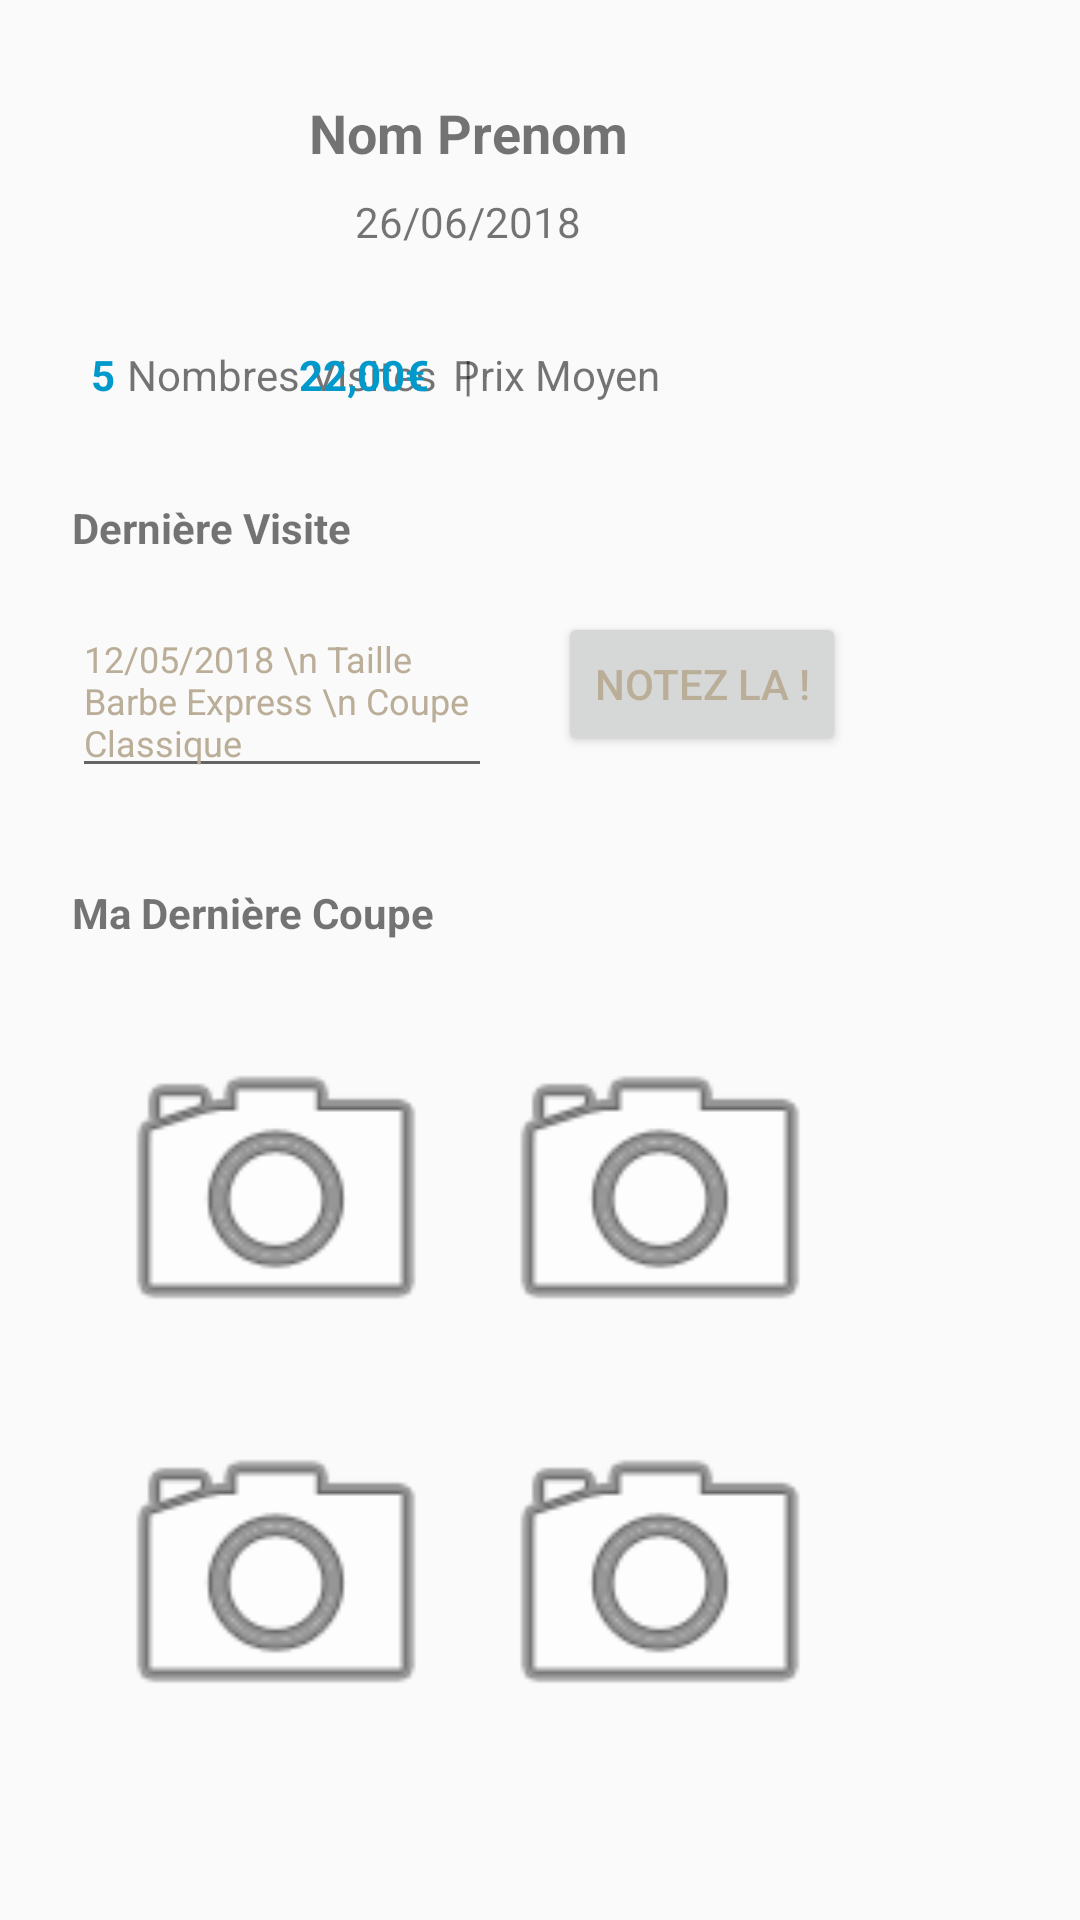

Layout XML and referenced resources for this Android screen:
<!-- AndroidManifest.xml: application theme AppTheme -->
<!-- res/layout/content_profil.xml -->
<?xml version="1.0" encoding="utf-8"?>
<ScrollView xmlns:android="http://schemas.android.com/apk/res/android"
    xmlns:app="http://schemas.android.com/apk/res-auto"
    xmlns:tools="http://schemas.android.com/tools"
    android:layout_width="match_parent"
    android:layout_height="match_parent"
    android:orientation="vertical">

    <LinearLayout
        android:layout_width="wrap_content"
        android:layout_height="wrap_content">

    <android.support.constraint.ConstraintLayout
        android:layout_width="match_parent"
        android:layout_height="match_parent">

        <TextView
            android:id="@+id/txtNomPrenom"
            android:layout_width="wrap_content"
            android:layout_height="wrap_content"
            android:layout_marginEnd="8dp"
            android:layout_marginStart="8dp"
            android:layout_marginTop="32dp"
            android:text="Nom Prenom"
            android:textSize="18sp"
            android:textStyle="bold"
            app:layout_constraintEnd_toEndOf="parent"
            app:layout_constraintStart_toStartOf="parent"
            app:layout_constraintTop_toTopOf="parent" />

        <TextView
            android:id="@+id/txtDateN"
            android:layout_width="wrap_content"
            android:layout_height="wrap_content"
            android:layout_marginEnd="8dp"
            android:layout_marginStart="8dp"
            android:layout_marginTop="8dp"
            android:text="26/06/2018"
            android:textAlignment="center"
            app:layout_constraintEnd_toEndOf="parent"
            app:layout_constraintStart_toStartOf="parent"
            app:layout_constraintTop_toBottomOf="@+id/txtNomPrenom" />


        <TextView
            android:id="@+id/setTxtNbVisite"
            android:layout_width="wrap_content"
            android:layout_height="wrap_content"
            android:layout_marginEnd="4dp"
            android:text="5"
            android:textColor="@android:color/holo_blue_dark"
            android:textStyle="bold"
            app:layout_constraintEnd_toStartOf="@+id/txtNbVisite"
            app:layout_constraintTop_toTopOf="@+id/txtSeparateur" />

        <TextView
            android:id="@+id/txtNbVisite"
            android:layout_width="wrap_content"
            android:layout_height="wrap_content"
            android:layout_marginEnd="8dp"
            android:layout_marginStart="8dp"
            android:text="Nombres Visites"
            app:layout_constraintEnd_toStartOf="@+id/setTxtNbVisite"
            app:layout_constraintStart_toEndOf="@+id/txtSeparateur"
            app:layout_constraintTop_toTopOf="@+id/txtSeparateur" />


        <TextView
            android:id="@+id/txtSeparateur"
            android:layout_width="wrap_content"
            android:layout_height="wrap_content"
            android:layout_marginEnd="8dp"
            android:layout_marginStart="8dp"
            android:layout_marginTop="32dp"
            android:text="|"
            app:layout_constraintEnd_toEndOf="parent"
            app:layout_constraintStart_toStartOf="parent"
            app:layout_constraintTop_toBottomOf="@+id/txtDateN" />


        <TextView
            android:id="@+id/setTxtPrixMoyen"
            android:layout_width="wrap_content"
            android:layout_height="wrap_content"
            android:layout_marginEnd="4dp"
            android:layout_marginStart="8dp"
            android:text="22,00€"
            android:textColor="@android:color/holo_blue_dark"
            android:textStyle="bold"
            app:layout_constraintEnd_toStartOf="@+id/txtPrixMoyen"
            app:layout_constraintStart_toEndOf="@+id/txtSeparateur"
            app:layout_constraintTop_toTopOf="@+id/txtSeparateur" />

        <TextView
            android:id="@+id/txtPrixMoyen"
            android:layout_width="wrap_content"
            android:layout_height="wrap_content"
            android:layout_marginStart="4dp"
            android:text="Prix Moyen"
            app:layout_constraintEnd_toStartOf="@+id/txtSeparateur"
            app:layout_constraintStart_toEndOf="@+id/setTxtPrixMoyen"
            app:layout_constraintTop_toTopOf="@+id/txtSeparateur" />

        <TextView
            android:id="@+id/txtDerniereVisite"
            android:layout_width="wrap_content"
            android:layout_height="wrap_content"
            android:layout_marginEnd="8dp"
            android:layout_marginStart="24dp"
            android:layout_marginTop="32dp"
            android:text="Dernière Visite"
            android:textStyle="bold"
            app:layout_constraintEnd_toEndOf="parent"
            app:layout_constraintHorizontal_bias="0.0"
            app:layout_constraintStart_toStartOf="parent"
            app:layout_constraintTop_toBottomOf="@+id/txtSeparateur" />

        <EditText
            android:id="@+id/setTxtDerniereVisite"
            android:layout_width="wrap_content"
            android:layout_height="wrap_content"
            android:layout_marginStart="24dp"
            android:layout_marginTop="16dp"
            android:ems="10"
            android:inputType="textMultiLine"
            android:selectAllOnFocus="false"
            android:singleLine="false"
            android:text="12/05/2018 \n Taille Barbe Express \n Coupe Classique"
            android:textSize="12sp"
            app:layout_constraintStart_toStartOf="parent"
            app:layout_constraintTop_toBottomOf="@+id/txtDerniereVisite" />

        <Button
            android:id="@+id/btnNotez"
            android:layout_width="wrap_content"
            android:layout_height="wrap_content"
            android:layout_marginBottom="32dp"
            android:layout_marginEnd="16dp"
            android:layout_marginStart="8dp"
            android:layout_marginTop="8dp"
            android:text="Notez la !"
            app:layout_constraintBottom_toTopOf="@+id/txtDerniereCoupe"
            app:layout_constraintEnd_toEndOf="parent"
            app:layout_constraintStart_toEndOf="@+id/setTxtDerniereVisite"
            app:layout_constraintTop_toBottomOf="@+id/txtDerniereVisite" />

        <TextView
            android:id="@+id/txtDerniereCoupe"
            android:layout_width="wrap_content"
            android:layout_height="wrap_content"
            android:layout_marginEnd="8dp"
            android:layout_marginStart="24dp"
            android:layout_marginTop="32dp"
            android:text="Ma Dernière Coupe"
            android:textStyle="bold"
            app:layout_constraintEnd_toEndOf="parent"
            app:layout_constraintHorizontal_bias="0.0"
            app:layout_constraintStart_toStartOf="parent"
            app:layout_constraintTop_toBottomOf="@+id/setTxtDerniereVisite" />


        <ImageView
            android:id="@+id/imageViewCoupe1"
            android:layout_width="120dp"
            android:layout_height="120dp"
            android:layout_marginBottom="8dp"
            android:layout_marginEnd="32dp"
            android:layout_marginTop="24dp"
            app:layout_constraintBottom_toTopOf="@+id/imageViewCoupe3"
            app:layout_constraintEnd_toEndOf="parent"
            app:layout_constraintTop_toBottomOf="@+id/txtDerniereCoupe"
            app:layout_constraintVertical_bias="0.0"
            app:srcCompat="@android:drawable/ic_menu_camera" />

        <ImageView
            android:id="@+id/imageViewCoupe3"
            android:layout_width="120dp"
            android:layout_height="120dp"
            android:layout_marginBottom="24dp"
            android:layout_marginEnd="32dp"
            app:layout_constraintBottom_toBottomOf="parent"
            app:layout_constraintEnd_toEndOf="parent"
            app:srcCompat="@android:drawable/ic_menu_camera" />

        <ImageView
            android:id="@+id/imageViewCoupe4"
            android:layout_width="120dp"
            android:layout_height="120dp"
            android:layout_marginBottom="24dp"
            android:layout_marginEnd="8dp"
            android:layout_marginStart="32dp"
            android:layout_marginTop="8dp"
            app:layout_constraintBottom_toBottomOf="parent"
            app:layout_constraintEnd_toStartOf="@+id/imageViewCoupe3"
            app:layout_constraintHorizontal_bias="0.0"
            app:layout_constraintStart_toStartOf="parent"
            app:layout_constraintTop_toBottomOf="@+id/imageViewCoupe2"
            app:layout_constraintVertical_bias="0.0"
            app:srcCompat="@android:drawable/ic_menu_camera" />

        <ImageView
            android:id="@+id/imageViewCoupe2"
            android:layout_width="120dp"
            android:layout_height="120dp"
            android:layout_marginEnd="8dp"
            android:layout_marginStart="32dp"
            android:layout_marginTop="24dp"
            app:layout_constraintEnd_toStartOf="@+id/imageViewCoupe1"
            app:layout_constraintHorizontal_bias="0.0"
            app:layout_constraintStart_toStartOf="parent"
            app:layout_constraintTop_toBottomOf="@+id/txtDerniereCoupe"
            app:srcCompat="@android:drawable/ic_menu_camera" />

    </android.support.constraint.ConstraintLayout>
    </LinearLayout>
</ScrollView>
<!-- resources referenced by this layout -->
<resources>
  <style name="AppTheme" parent="Theme.AppCompat.Light.DarkActionBar">
          
          <item name="colorPrimary">@color/colorPrimary</item>
          <item name="colorPrimaryDark">@color/colorPrimaryDark</item>
          <item name="colorAccent">@color/colorAccent</item>
          <item name="android:textColorPrimary">@color/policeColor</item>
      </style>
  <color name="colorPrimary">#3F51B5</color>
  <color name="colorPrimaryDark">#303F9F</color>
  <color name="colorAccent">#FF4081</color>
  <color name="policeColor">#bbae98</color>
</resources>
